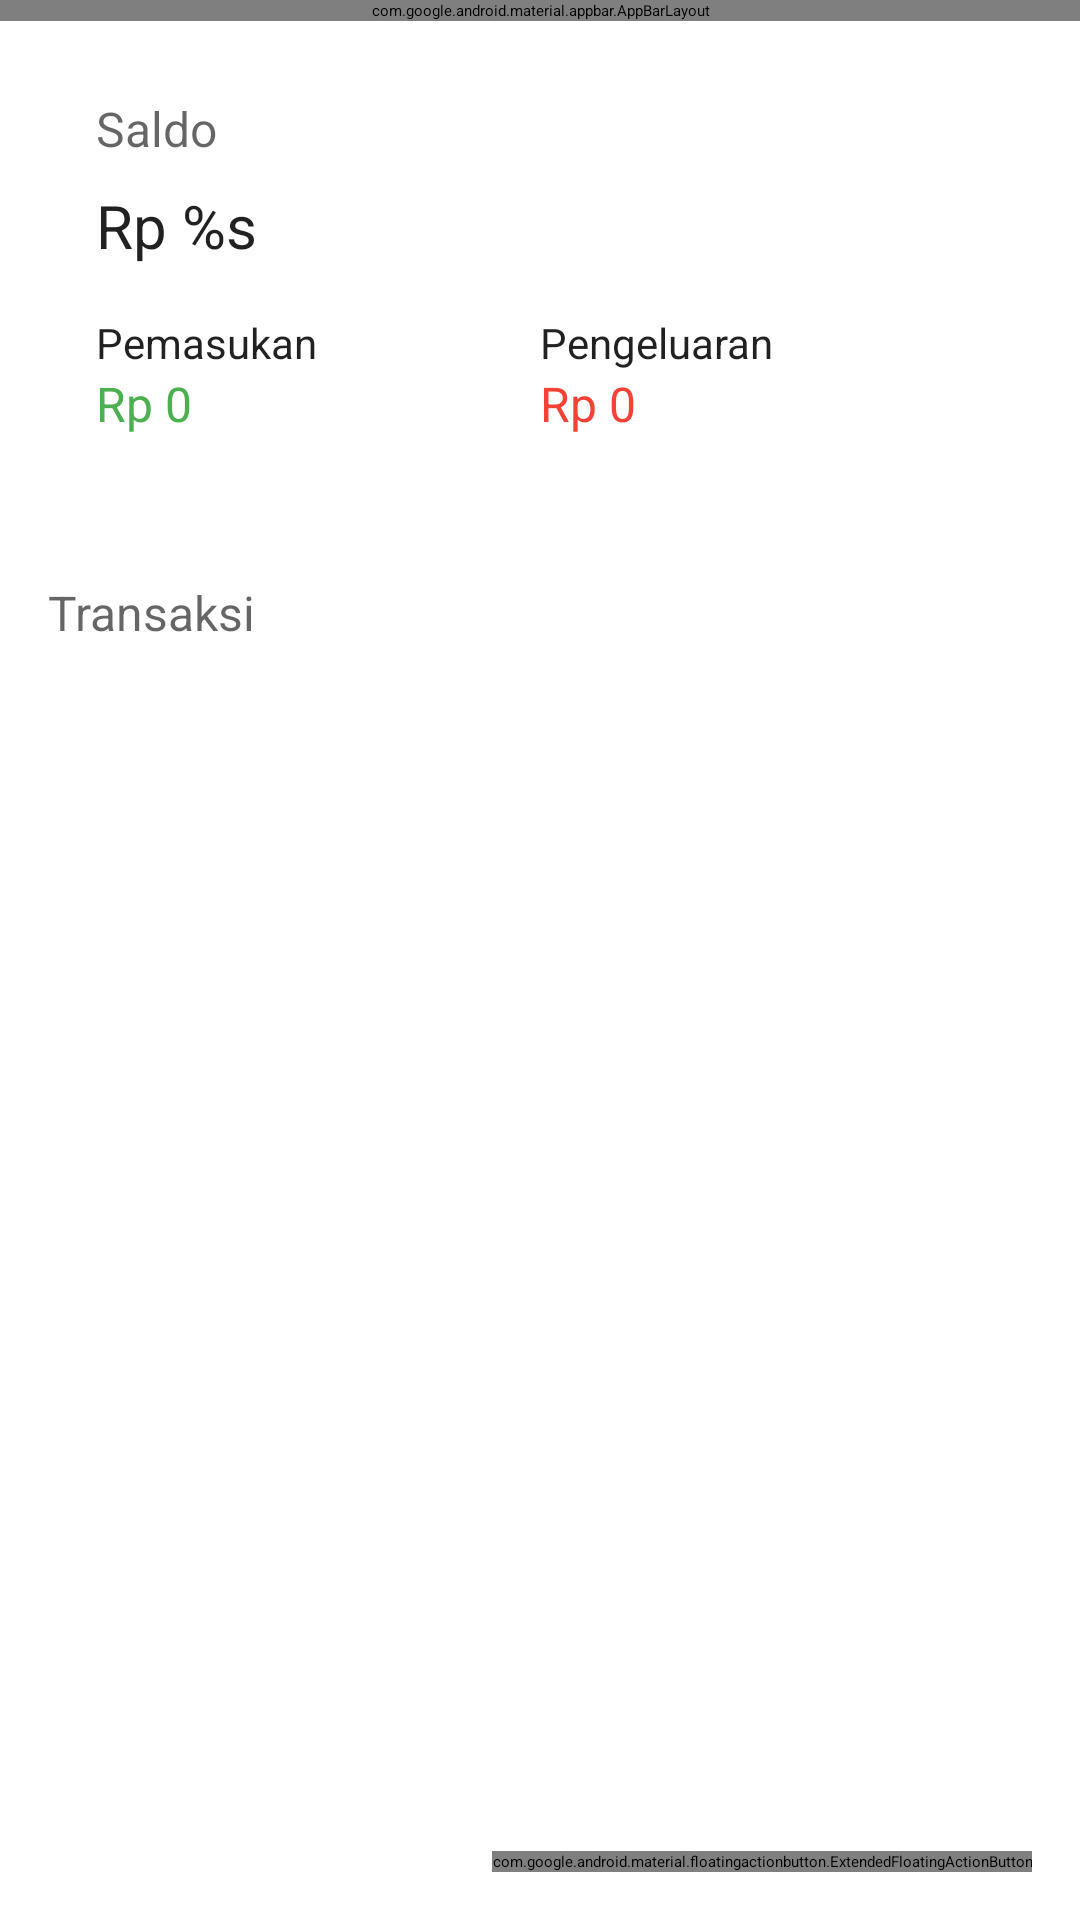

Layout XML and referenced resources for this Android screen:
<!-- AndroidManifest.xml: application theme Theme.KalunaFinance.NoActionBar -->
<!-- res/layout/activity_main.xml -->
<?xml version="1.0" encoding="utf-8"?>
<androidx.coordinatorlayout.widget.CoordinatorLayout
    xmlns:android="http://schemas.android.com/apk/res/android"
    xmlns:app="http://schemas.android.com/apk/res-auto"
    android:layout_width="match_parent"
    android:layout_height="match_parent">

    
    <com.google.android.material.appbar.AppBarLayout
        android:layout_width="match_parent"
        android:layout_height="wrap_content">

        <androidx.appcompat.widget.Toolbar
            android:id="@+id/toolbar"
            android:layout_width="match_parent"
            android:layout_height="?attr/actionBarSize"
            android:background="?attr/colorPrimary"
            android:theme="@style/ThemeOverlay.MaterialComponents.Dark.ActionBar"/>

    </com.google.android.material.appbar.AppBarLayout>

    
    <androidx.core.widget.NestedScrollView
        android:layout_width="match_parent"
        android:layout_height="match_parent"
        app:layout_behavior="@string/appbar_scrolling_view_behavior">

        <LinearLayout
            android:layout_width="match_parent"
            android:layout_height="wrap_content"
            android:orientation="vertical">

            
            <androidx.cardview.widget.CardView
                android:layout_width="match_parent"
                android:layout_height="wrap_content"
                android:layout_margin="@dimen/spacing_medium"
                style="@style/Widget.KalunaFinance.CardView">

                <LinearLayout
                    android:layout_width="match_parent"
                    android:layout_height="wrap_content"
                    android:orientation="vertical">

                    <TextView
                        android:layout_width="wrap_content"
                        android:layout_height="wrap_content"
                        android:text="@string/balance"
                        style="@style/TextAppearance.KalunaFinance.Subtitle1"/>

                    <TextView
                        android:id="@+id/text_total_balance"
                        android:layout_width="wrap_content"
                        android:layout_height="wrap_content"
                        android:layout_marginTop="@dimen/spacing_small"
                        android:text="@string/currency_format"
                        style="@style/TextAppearance.KalunaFinance.Headline6"/>

                    <LinearLayout
                        android:layout_width="match_parent"
                        android:layout_height="wrap_content"
                        android:layout_marginTop="@dimen/spacing_medium"
                        android:orientation="horizontal">

                        
                        <LinearLayout
                            android:layout_width="0dp"
                            android:layout_height="wrap_content"
                            android:layout_weight="1"
                            android:orientation="vertical">

                            <TextView
                                android:layout_width="wrap_content"
                                android:layout_height="wrap_content"
                                android:text="@string/income"
                                style="@style/TextAppearance.KalunaFinance.Body1"/>

                            <TextView
                                android:id="@+id/text_income"
                                android:layout_width="wrap_content"
                                android:layout_height="wrap_content"
                                android:text="Rp 0"
                                style="@style/TextAppearance.KalunaFinance.Amount.Income"
                                android:textSize="16sp"/>
                        </LinearLayout>

                        
                        <LinearLayout
                            android:layout_width="0dp"
                            android:layout_height="wrap_content"
                            android:layout_weight="1"
                            android:orientation="vertical">

                            <TextView
                                android:layout_width="wrap_content"
                                android:layout_height="wrap_content"
                                android:text="@string/expense"
                                style="@style/TextAppearance.KalunaFinance.Body1"/>

                            <TextView
                                android:id="@+id/text_expense"
                                android:layout_width="wrap_content"
                                android:layout_height="wrap_content"
                                android:text="Rp 0"
                                style="@style/TextAppearance.KalunaFinance.Amount.Expense"
                                android:textSize="16sp"/>
                        </LinearLayout>
                    </LinearLayout>
                </LinearLayout>
            </androidx.cardview.widget.CardView>

            
            <TextView
                android:layout_width="wrap_content"
                android:layout_height="wrap_content"
                android:layout_margin="@dimen/spacing_medium"
                android:text="@string/title_transactions"
                style="@style/TextAppearance.KalunaFinance.Subtitle1"/>

            <androidx.recyclerview.widget.RecyclerView
                android:id="@+id/recycler_transactions"
                android:layout_width="match_parent"
                android:layout_height="wrap_content"
                android:clipToPadding="false"
                android:paddingBottom="@dimen/spacing_large"/>

            
            <TextView
                android:id="@+id/text_empty"
                android:layout_width="match_parent"
                android:layout_height="wrap_content"
                android:layout_margin="@dimen/spacing_medium"
                android:gravity="center"
                android:text="@string/no_transactions"
                android:visibility="gone"
                style="@style/TextAppearance.KalunaFinance.Body1"/>

        </LinearLayout>
    </androidx.core.widget.NestedScrollView>

    
    <com.google.android.material.floatingactionbutton.ExtendedFloatingActionButton
        android:id="@+id/fab_add"
        android:layout_width="wrap_content"
        android:layout_height="wrap_content"
        android:layout_gravity="bottom|end"
        android:layout_margin="@dimen/spacing_medium"
        android:text="@string/title_add_transaction"
        app:icon="@android:drawable/ic_input_add"/>

</androidx.coordinatorlayout.widget.CoordinatorLayout>
<!-- resources referenced by this layout -->
<resources>
  <dimen name="spacing_large">24dp</dimen>
  <dimen name="spacing_medium">16dp</dimen>
  <dimen name="spacing_small">8dp</dimen>
  <string name="balance">Saldo</string>
  <string name="currency_format">Rp %s</string>
  <string name="expense">Pengeluaran</string>
  <string name="income">Pemasukan</string>
  <string name="no_transactions">Belum ada transaksi</string>
  <string name="title_add_transaction">Tambah Transaksi</string>
  <string name="title_transactions">Transaksi</string>
  <style name="TextAppearance.KalunaFinance.Amount.Expense">
          <item name="android:textColor">@color/expense_red</item>
      </style>
  <style name="TextAppearance.KalunaFinance.Amount.Income">
          <item name="android:textColor">@color/income_green</item>
      </style>
  <style name="TextAppearance.KalunaFinance.Body1" parent="TextAppearance.MaterialComponents.Body1">
          <item name="android:textSize">14sp</item>
          <item name="android:textColor">@color/text_primary</item>
      </style>
  <style name="TextAppearance.KalunaFinance.Headline6" parent="TextAppearance.MaterialComponents.Headline6">
          <item name="android:textSize">20sp</item>
          <item name="android:textColor">@color/text_primary</item>
      </style>
  <style name="TextAppearance.KalunaFinance.Subtitle1" parent="TextAppearance.MaterialComponents.Subtitle1">
          <item name="android:textSize">16sp</item>
          <item name="android:textColor">@color/text_secondary</item>
      </style>
  <style name="Widget.KalunaFinance.CardView" parent="Widget.MaterialComponents.CardView">
          <item name="cardElevation">4dp</item>
          <item name="cardCornerRadius">8dp</item>
          <item name="cardBackgroundColor">@color/card_background</item>
          <item name="contentPadding">16dp</item>
      </style>
  <style name="Theme.KalunaFinance.NoActionBar">
          <item name="windowActionBar">false</item>
          <item name="windowNoTitle">true</item>
      </style>
  <color name="expense_red">#F44336</color>
  <color name="income_green">#4CAF50</color>
  <color name="text_primary">#DE000000</color>
  <color name="text_secondary">#99000000</color>
  <color name="card_background">#FFFFFF</color>
</resources>
